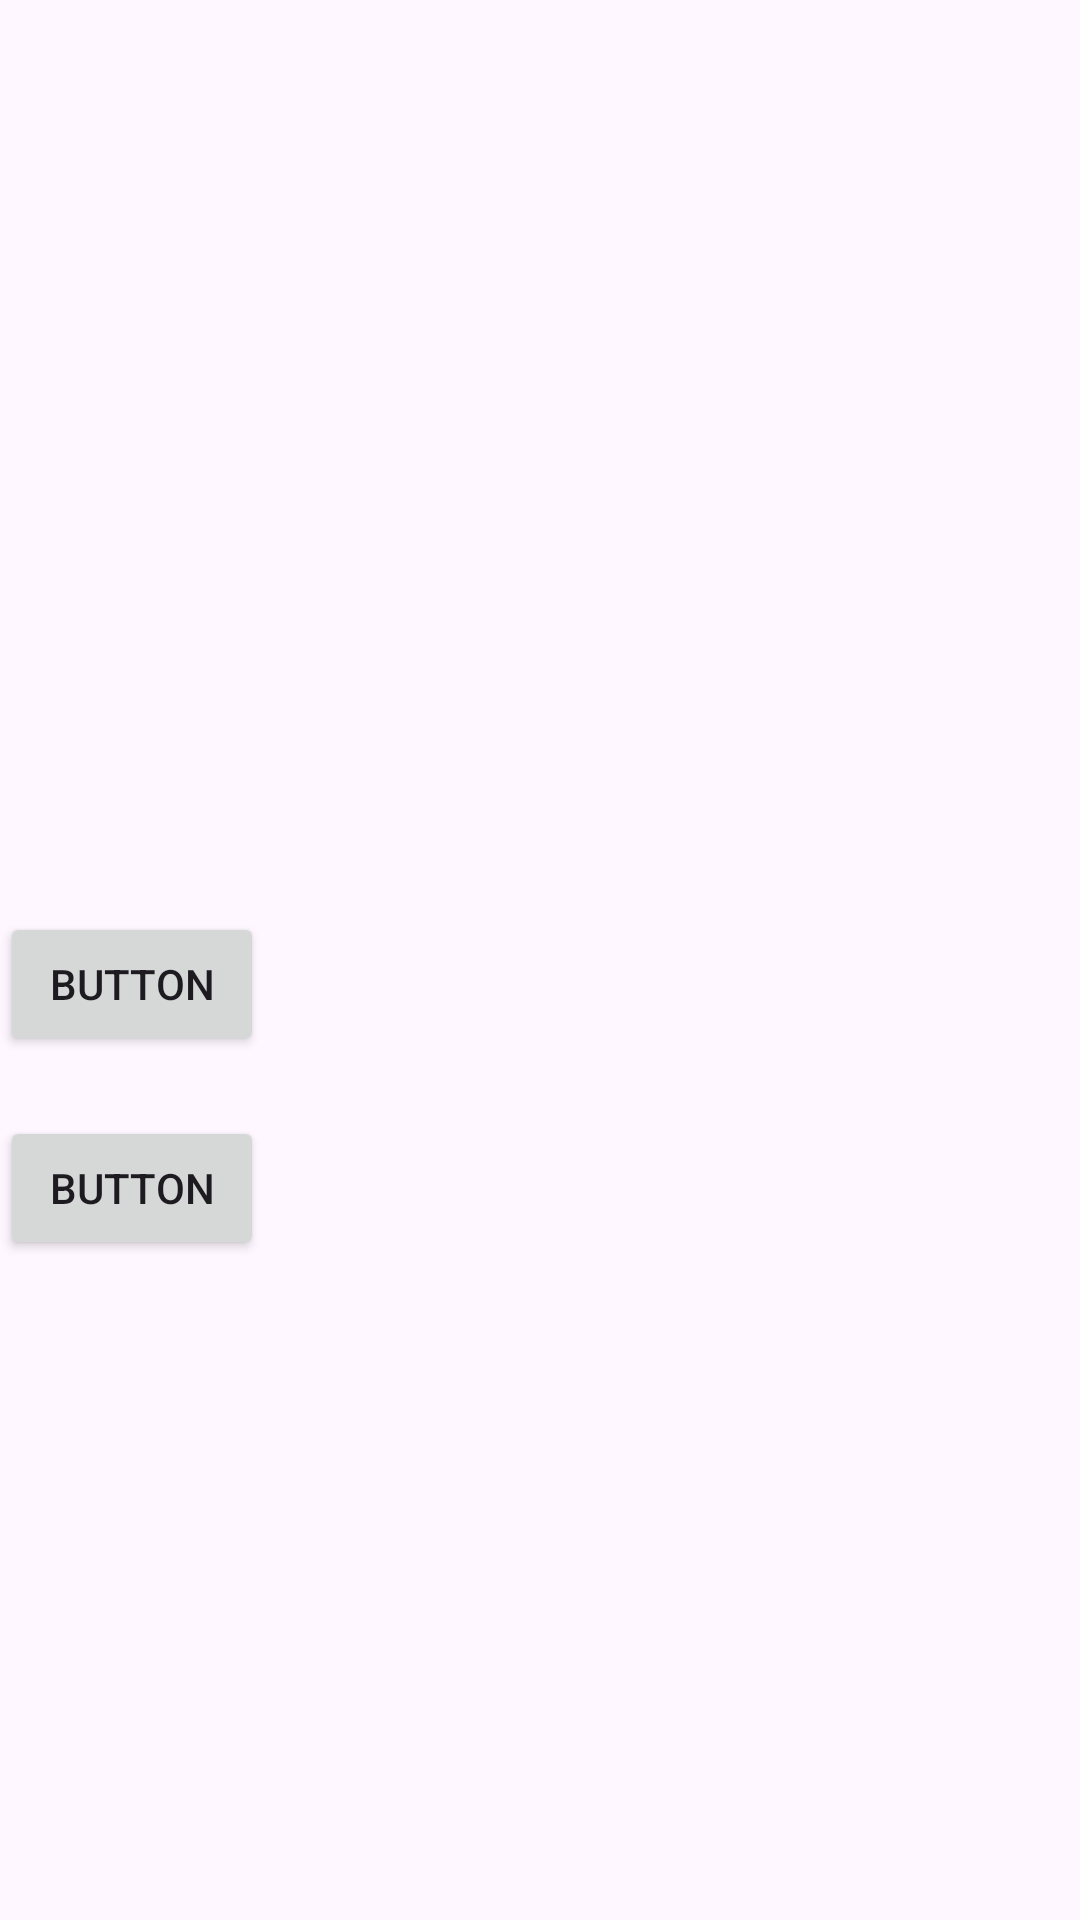

Here is an Android app screen rendered from its layout file. Give the layout XML and the strings, colors and styles it references.
<!-- AndroidManifest.xml: application theme Theme.Desafio1DSM -->
<!-- res/layout/activity_promedio.xml -->
<?xml version="1.0" encoding="utf-8"?>
<androidx.constraintlayout.widget.ConstraintLayout xmlns:android="http://schemas.android.com/apk/res/android"
    xmlns:app="http://schemas.android.com/apk/res-auto"
    xmlns:tools="http://schemas.android.com/tools"
    android:layout_width="match_parent"
    android:layout_height="match_parent">

    <Button
        android:id="@+id/button"
        android:layout_width="wrap_content"
        android:layout_height="wrap_content"
        android:layout_marginBottom="220dp"
        android:text="Button"
        app:layout_constraintBottom_toBottomOf="parent"
        tools:layout_editor_absoluteX="160dp" />

    <Button
        android:id="@+id/button2"
        android:layout_width="wrap_content"
        android:layout_height="wrap_content"
        android:layout_marginBottom="20dp"
        android:text="Button"
        app:layout_constraintBottom_toTopOf="@+id/button"
        tools:layout_editor_absoluteX="160dp" />
</androidx.constraintlayout.widget.ConstraintLayout>
<!-- resources referenced by this layout -->
<resources>
  <style name="Theme.Desafio1DSM" parent="Base.Theme.Desafio1DSM" />
  <style name="Base.Theme.Desafio1DSM" parent="Theme.Material3.DayNight.NoActionBar">
          
          
      </style>
</resources>
